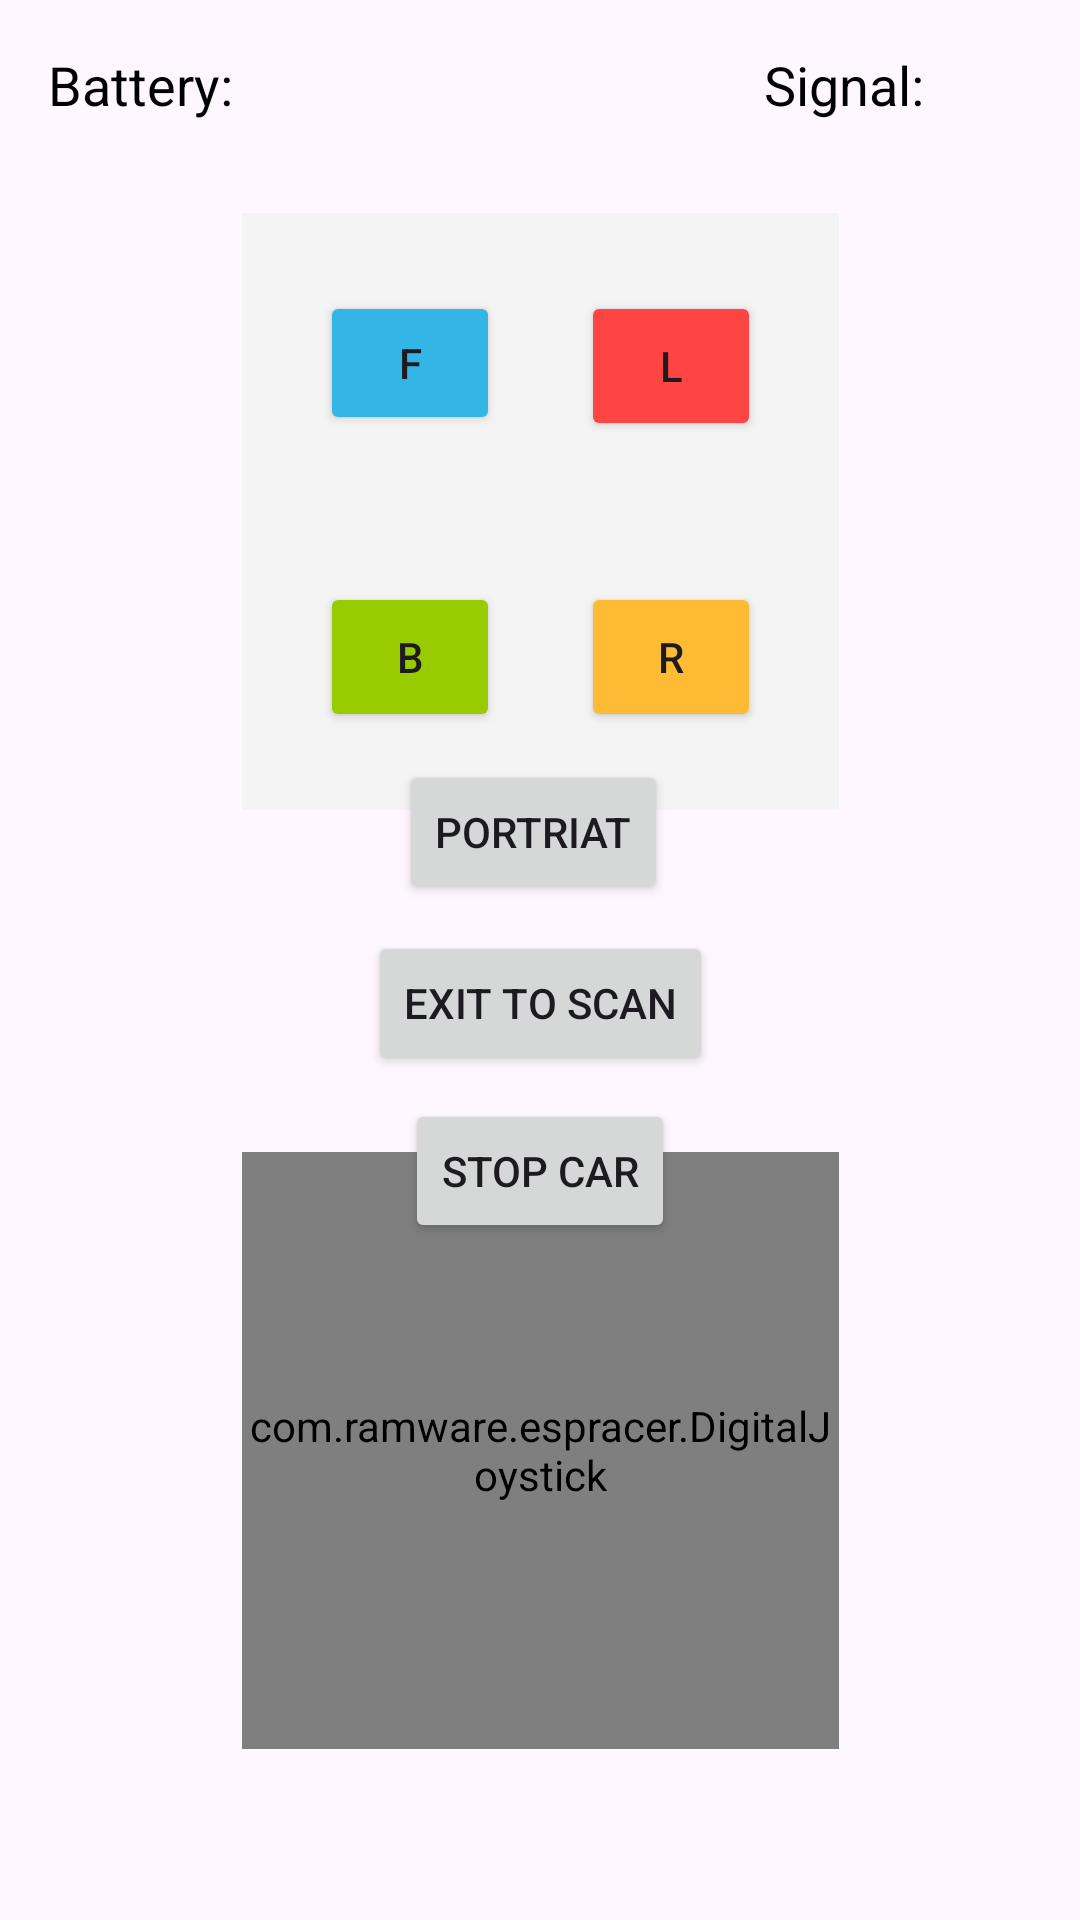

The Android layout XML behind this screen, and the referenced resources:
<!-- AndroidManifest.xml: application theme Theme.ESPRacer -->
<!-- res/layout/activity_control.xml -->
<?xml version="1.0" encoding="utf-8"?>
<androidx.constraintlayout.widget.ConstraintLayout xmlns:android="http://schemas.android.com/apk/res/android"
    xmlns:app="http://schemas.android.com/apk/res-auto"
    xmlns:tools="http://schemas.android.com/tools"
    android:id="@+id/button_exit"
    android:layout_width="match_parent"
    android:layout_height="match_parent"
    tools:context=".ControlActivity">

    <RelativeLayout
        android:layout_width="199dp"
        android:layout_height="199dp"
        android:background="#f4f4f4"
        android:padding="16dp"
        app:layout_constraintBottom_toBottomOf="parent"
        app:layout_constraintEnd_toEndOf="parent"
        app:layout_constraintStart_toStartOf="parent"
        app:layout_constraintTop_toTopOf="parent"
        app:layout_constraintVertical_bias="0.161">

        <Button
            android:id="@+id/button_F"
            android:layout_width="60dp"
            android:layout_height="wrap_content"
            android:layout_alignParentStart="true"
            android:layout_alignParentTop="true"
            android:layout_marginStart="10dp"
            android:layout_marginTop="10dp"
            android:backgroundTint="@android:color/holo_blue_light"
            android:text="@string/x" />

        <Button
            android:id="@+id/button_B"
            android:layout_width="60dp"
            android:layout_height="50dp"
            android:layout_alignParentStart="true"
            android:layout_alignParentBottom="true"
            android:layout_marginStart="10dp"
            android:layout_marginBottom="10dp"
            android:backgroundTint="@android:color/holo_green_light"
            android:text="@string/y" />

        <Button
            android:id="@+id/button_R"
            android:layout_width="60dp"
            android:layout_height="50dp"
            android:layout_alignParentEnd="true"
            android:layout_alignParentBottom="true"
            android:layout_marginEnd="10dp"
            android:layout_marginBottom="10dp"
            android:backgroundTint="@android:color/holo_orange_light"
            android:text="@string/a" />

        <Button
            android:id="@+id/button_L"
            android:layout_width="60dp"
            android:layout_height="50dp"
            android:layout_alignParentTop="true"
            android:layout_alignParentEnd="true"
            android:layout_marginTop="10dp"
            android:layout_marginEnd="10dp"
            android:backgroundTint="@android:color/holo_red_light"
            android:text="@string/b" />

    </RelativeLayout>

    <Button
        android:id="@+id/button_stop"
        android:layout_width="wrap_content"
        android:layout_height="wrap_content"
        android:text="@string/stop_car"
        app:layout_constraintBottom_toBottomOf="parent"
        app:layout_constraintEnd_toEndOf="parent"
        app:layout_constraintStart_toStartOf="parent"
        app:layout_constraintTop_toTopOf="parent"
        app:layout_constraintVertical_bias="0.619" />

    <Button
        android:id="@+id/button_exit_to_scan"
        android:layout_width="wrap_content"
        android:layout_height="wrap_content"
        android:text="@string/exit_to_scan_devices"
        app:layout_constraintBottom_toBottomOf="parent"
        app:layout_constraintEnd_toEndOf="parent"
        app:layout_constraintStart_toStartOf="parent"
        app:layout_constraintTop_toTopOf="parent"
        app:layout_constraintVertical_bias="0.524" />

    <com.ramware.espracer.DigitalJoystick
        android:id="@+id/joystick"
        android:layout_width="199dp"
        android:layout_height="199dp"
        app:layout_constraintBottom_toBottomOf="parent"
        app:layout_constraintEnd_toEndOf="parent"
        app:layout_constraintStart_toStartOf="parent"
        app:layout_constraintTop_toTopOf="parent"
        app:layout_constraintVertical_bias="0.871" />

    <TextView
        android:id="@+id/battery_indicator"
        android:layout_width="wrap_content"
        android:layout_height="wrap_content"
        android:layout_marginStart="16dp"
        android:layout_marginTop="16dp"
        android:text="@string/battery"
        android:textColor="@android:color/black"
        android:textSize="18sp"
        app:layout_constraintStart_toStartOf="parent"
        app:layout_constraintTop_toTopOf="parent" />

    <TextView
        android:id="@+id/signal_strength"
        android:layout_width="wrap_content"
        android:layout_height="wrap_content"
        android:layout_marginTop="16dp"
        android:layout_marginEnd="52dp"
        android:text="@string/signal_5"
        android:textColor="@android:color/black"
        android:textSize="18sp"
        app:layout_constraintEnd_toEndOf="parent"
        app:layout_constraintTop_toTopOf="parent" />

    <Button
        android:id="@+id/switch_orientation_mode"
        android:layout_width="wrap_content"
        android:layout_height="wrap_content"
        android:text="@string/app_orientation"
        app:layout_constraintBottom_toBottomOf="parent"
        app:layout_constraintEnd_toEndOf="parent"
        app:layout_constraintHorizontal_bias="0.492"
        app:layout_constraintStart_toStartOf="parent"
        app:layout_constraintTop_toTopOf="parent"
        app:layout_constraintVertical_bias="0.428" />

</androidx.constraintlayout.widget.ConstraintLayout>
<!-- resources referenced by this layout -->
<resources>
  <string name="a">R</string>
  <string name="app_orientation">portriat</string>
  <string name="b">L</string>
  <string name="battery">Battery: </string>
  <string name="exit_to_scan_devices">Exit to Scan</string>
  <string name="signal_5">Signal: </string>
  <string name="stop_car">Stop car</string>
  <string name="x">F</string>
  <string name="y">B</string>
  <style name="Theme.ESPRacer" parent="Base.Theme.ESPRacer" />
  <style name="Base.Theme.ESPRacer" parent="Theme.Material3.DayNight.NoActionBar">
          
          
      </style>
</resources>
